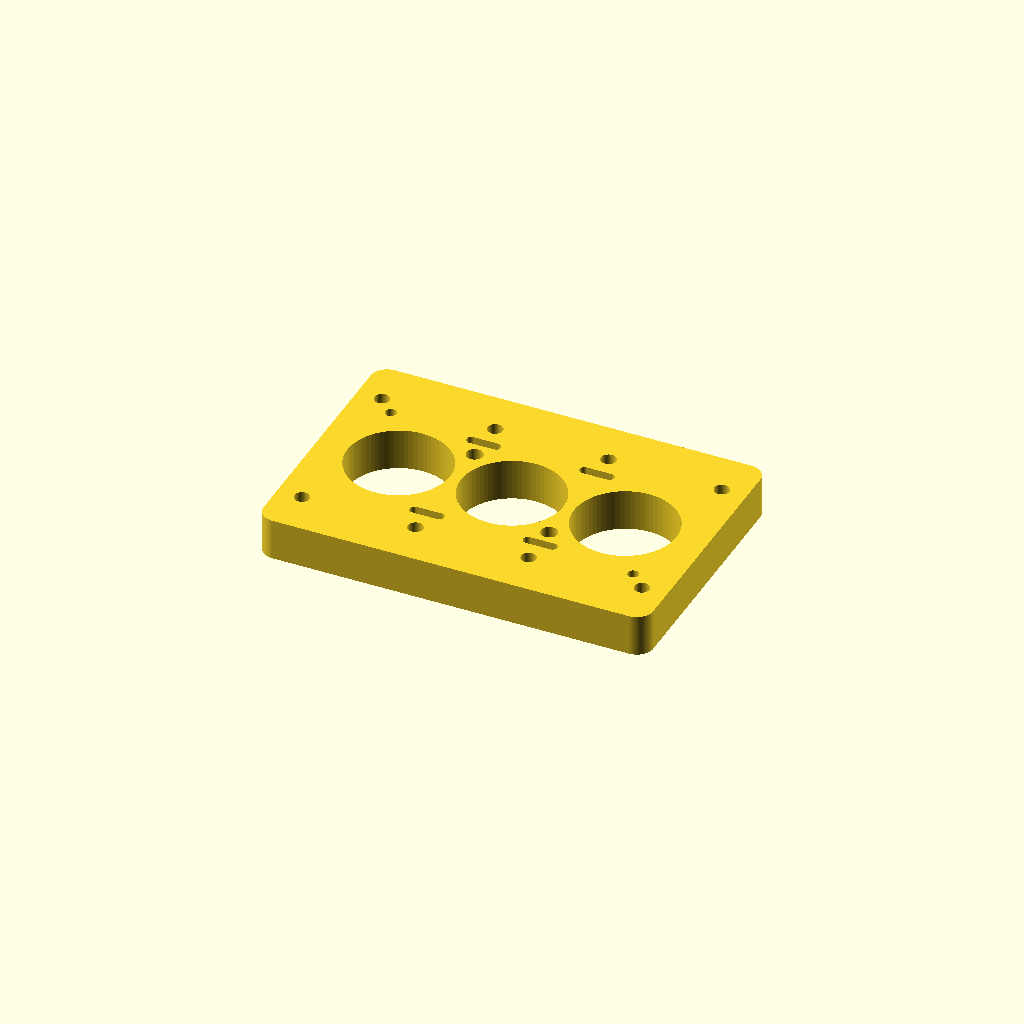
Cell 1: rendered with the file's own defaults.
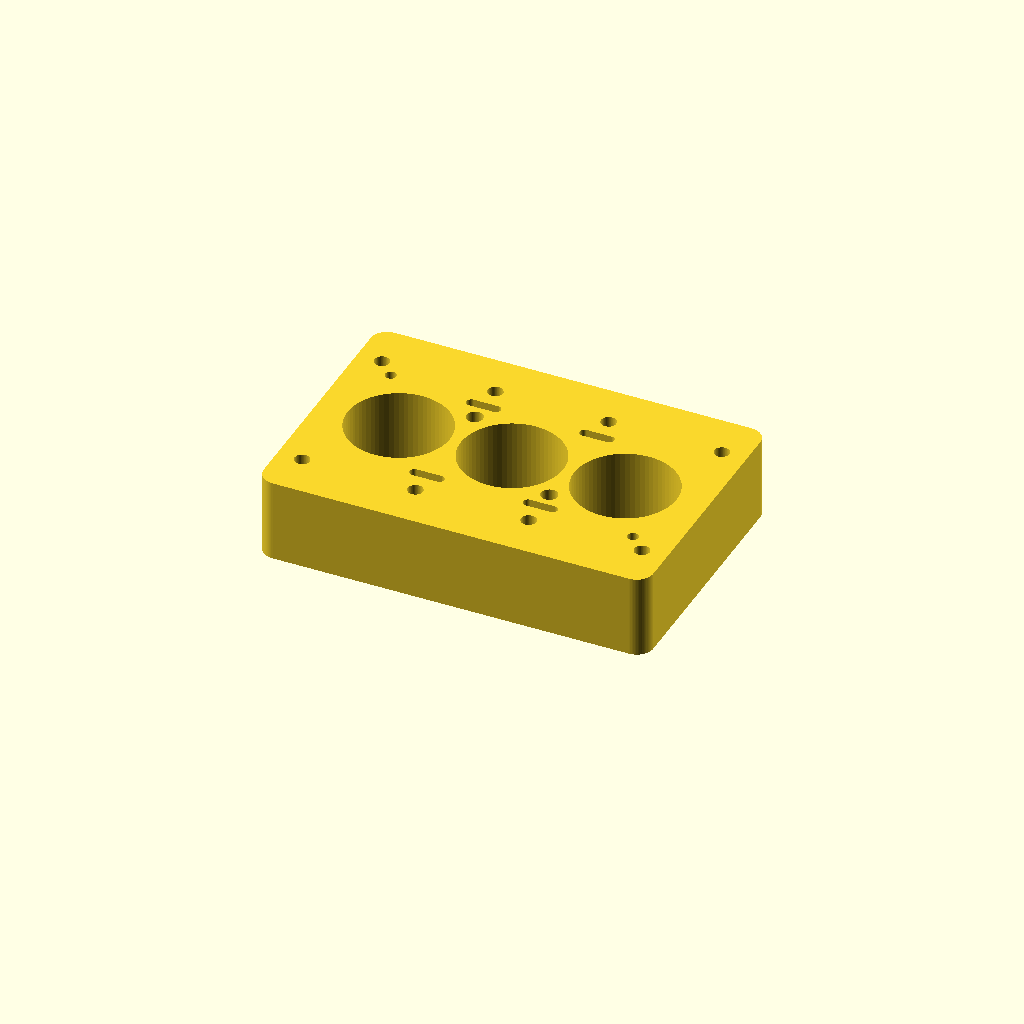
Cell 2: depth = 60 (everything else at default).
One fixed orthographic camera (rotation 55°, 0°, 25°; colour scheme Cornfield) for every cell.
OpenSCAD source file public/benchmark/complex/scad/truth__engine_i3.scad:
// Generated by DXF to 3D (https://github.com) - open in OpenSCAD
depth = 30;
scale_factor = 1;

scale([scale_factor, scale_factor, 1])
union() {
  linear_extrude(height = depth)
    polygon(points = [[12,0],[270,0],[270.991,0.041],[271.9751,0.1637],[272.9458,0.3672],[273.8964,0.6502],[274.8203,1.0107],[275.7114,1.4463],[276.5634,1.954],[277.3706,2.5303],[278.1274,3.1713],[278.8287,3.8726],[279.4697,4.6294],[280.046,5.4366],[280.5537,6.2886],[280.9893,7.1797],[281.3498,8.1036],[281.6328,9.0542],[281.8363,10.0249],[281.959,11.009],[282,12],[282,178],[281.959,178.991],[281.8363,179.9751],[281.6328,180.9458],[281.3498,181.8964],[280.9893,182.8203],[280.5537,183.7114],[280.046,184.5634],[279.4697,185.3706],[278.8287,186.1274],[278.1274,186.8287],[277.3706,187.4697],[276.5634,188.046],[275.7114,188.5537],[274.8203,188.9893],[273.8964,189.3498],[272.9458,189.6328],[271.9751,189.8363],[270.991,189.959],[270,190],[12,190],[11.009,189.959],[10.0249,189.8363],[9.0542,189.6328],[8.1036,189.3498],[7.1797,188.9893],[6.2886,188.5537],[5.4366,188.046],[4.6294,187.4697],[3.8726,186.8287],[3.1713,186.1274],[2.5303,185.3706],[1.954,184.5634],[1.4463,183.7114],[1.0107,182.8203],[0.6502,181.8964],[0.3672,180.9458],[0.1637,179.9751],[0.041,178.991],[0,178],[0,12],[0.041,11.009],[0.1637,10.0249],[0.3672,9.0542],[0.6502,8.1036],[1.0107,7.1797],[1.4463,6.2886],[1.954,5.4366],[2.5303,4.6294],[3.1713,3.8726],[3.8726,3.1713],[4.6294,2.5303],[5.4366,1.954],[6.2886,1.4463],[7.1797,1.0107],[8.1036,0.6502],[9.0542,0.3672],[10.0249,0.1637],[11.009,0.041],[96,95],[95.8592,98.2248],[95.4379,101.425],[94.7393,104.5763],[93.7686,107.6547],[92.5334,110.6369],[91.0429,113.5],[89.3086,116.2223],[87.3436,118.7831],[85.163,121.163],[82.7831,123.3436],[80.2223,125.3086],[77.5,127.0429],[74.6369,128.5334],[71.6547,129.7686],[68.5763,130.7393],[65.425,131.4379],[62.2248,131.8592],[59,132],[55.7752,131.8592],[52.575,131.4379],[49.4237,130.7393],[46.3453,129.7686],[43.3631,128.5334],[40.5,127.0429],[37.7777,125.3086],[35.2169,123.3436],[32.837,121.163],[30.6564,118.7831],[28.6914,116.2223],[26.9571,113.5],[25.4666,110.6369],[24.2314,107.6547],[23.2607,104.5763],[22.5621,101.425],[22.1408,98.2248],[22,95],[22.1408,91.7752],[22.5621,88.575],[23.2607,85.4237],[24.2314,82.3453],[25.4666,79.3631],[26.9571,76.5],[28.6914,73.7777],[30.6564,71.2169],[32.837,68.837],[35.2169,66.6564],[37.7777,64.6914],[40.5,62.9571],[43.3631,61.4666],[46.3453,60.2314],[49.4237,59.2607],[52.575,58.5621],[55.7752,58.1408],[59,58],[62.2248,58.1408],[65.425,58.5621],[68.5763,59.2607],[71.6547,60.2314],[74.6369,61.4666],[77.5,62.9571],[80.2223,64.6914],[82.7831,66.6564],[85.163,68.837],[87.3436,71.2169],[89.3086,73.7777],[91.0429,76.5],[92.5334,79.3631],[93.7686,82.3453],[94.7393,85.4237],[95.4379,88.575],[95.8592,91.7752],[178,95],[177.8592,98.2248],[177.4379,101.425],[176.7393,104.5763],[175.7686,107.6547],[174.5334,110.6369],[173.0429,113.5],[171.3086,116.2223],[169.3436,118.7831],[167.163,121.163],[164.7831,123.3436],[162.2223,125.3086],[159.5,127.0429],[156.6369,128.5334],[153.6547,129.7686],[150.5763,130.7393],[147.425,131.4379],[144.2248,131.8592],[141,132],[137.7752,131.8592],[134.575,131.4379],[131.4237,130.7393],[128.3453,129.7686],[125.3631,128.5334],[122.5,127.0429],[119.7777,125.3086],[117.2169,123.3436],[114.837,121.163],[112.6564,118.7831],[110.6914,116.2223],[108.9571,113.5],[107.4666,110.6369],[106.2314,107.6547],[105.2607,104.5763],[104.5621,101.425],[104.1408,98.2248],[104,95],[104.1408,91.7752],[104.5621,88.575],[105.2607,85.4237],[106.2314,82.3453],[107.4666,79.3631],[108.9571,76.5],[110.6914,73.7777],[112.6564,71.2169],[114.837,68.837],[117.2169,66.6564],[119.7777,64.6914],[122.5,62.9571],[125.3631,61.4666],[128.3453,60.2314],[131.4237,59.2607],[134.575,58.5621],[137.7752,58.1408],[141,58],[144.2248,58.1408],[147.425,58.5621],[150.5763,59.2607],[153.6547,60.2314],[156.6369,61.4666],[159.5,62.9571],[162.2223,64.6914],[164.7831,66.6564],[167.163,68.837],[169.3436,71.2169],[171.3086,73.7777],[173.0429,76.5],[174.5334,79.3631],[175.7686,82.3453],[176.7393,85.4237],[177.4379,88.575],[177.8592,91.7752],[260,95],[259.8592,98.2248],[259.4379,101.425],[258.7393,104.5763],[257.7686,107.6547],[256.5334,110.6369],[255.0429,113.5],[253.3086,116.2223],[251.3436,118.7831],[249.163,121.163],[246.7831,123.3436],[244.2223,125.3086],[241.5,127.0429],[238.6369,128.5334],[235.6547,129.7686],[232.5763,130.7393],[229.425,131.4379],[226.2248,131.8592],[223,132],[219.7752,131.8592],[216.575,131.4379],[213.4237,130.7393],[210.3453,129.7686],[207.3631,128.5334],[204.5,127.0429],[201.7777,125.3086],[199.2169,123.3436],[196.837,121.163],[194.6564,118.7831],[192.6914,116.2223],[190.9571,113.5],[189.4666,110.6369],[188.2314,107.6547],[187.2607,104.5763],[186.5621,101.425],[186.1408,98.2248],[186,95],[186.1408,91.7752],[186.5621,88.575],[187.2607,85.4237],[188.2314,82.3453],[189.4666,79.3631],[190.9571,76.5],[192.6914,73.7777],[194.6564,71.2169],[196.837,68.837],[199.2169,66.6564],[201.7777,64.6914],[204.5,62.9571],[207.3631,61.4666],[210.3453,60.2314],[213.4237,59.2607],[216.575,58.5621],[219.7752,58.1408],[223,58],[226.2248,58.1408],[229.425,58.5621],[232.5763,59.2607],[235.6547,60.2314],[238.6369,61.4666],[241.5,62.9571],[244.2223,64.6914],[246.7831,66.6564],[249.163,68.837],[251.3436,71.2169],[253.3086,73.7777],[255.0429,76.5],[256.5334,79.3631],[257.7686,82.3453],[258.7393,85.4237],[259.4379,88.575],[259.8592,91.7752],[23.5,33],[23.4791,33.4794],[23.4164,33.9551],[23.3126,34.4235],[23.1683,34.8811],[22.9847,35.3244],[22.7631,35.75],[22.5053,36.1547],[22.2132,36.5353],[21.8891,36.8891],[21.5353,37.2132],[21.1547,37.5053],[20.75,37.7631],[20.3244,37.9847],[19.8811,38.1683],[19.4235,38.3126],[18.9551,38.4164],[18.4794,38.4791],[18,38.5],[17.5206,38.4791],[17.0449,38.4164],[16.5765,38.3126],[16.1189,38.1683],[15.6756,37.9847],[15.25,37.7631],[14.8453,37.5053],[14.4647,37.2132],[14.1109,36.8891],[13.7868,36.5353],[13.4947,36.1547],[13.2369,35.75],[13.0153,35.3244],[12.8317,34.8811],[12.6874,34.4235],[12.5836,33.9551],[12.5209,33.4794],[12.5,33],[12.5209,32.5206],[12.5836,32.0449],[12.6874,31.5765],[12.8317,31.1189],[13.0153,30.6756],[13.2369,30.25],[13.4947,29.8453],[13.7868,29.4647],[14.1109,29.1109],[14.4647,28.7868],[14.8453,28.4947],[15.25,28.2369],[15.6756,28.0153],[16.1189,27.8317],[16.5765,27.6874],[17.0449,27.5836],[17.5206,27.5209],[18,27.5],[18.4794,27.5209],[18.9551,27.5836],[19.4235,27.6874],[19.8811,27.8317],[20.3244,28.0153],[20.75,28.2369],[21.1547,28.4947],[21.5353,28.7868],[21.8891,29.1109],[22.2132,29.4647],[22.5053,29.8453],[22.7631,30.25],[22.9847,30.6756],[23.1683,31.1189],[23.3126,31.5765],[23.4164,32.0449],[23.4791,32.5206],[23.5,157],[23.4791,157.4794],[23.4164,157.9551],[23.3126,158.4235],[23.1683,158.8811],[22.9847,159.3244],[22.7631,159.75],[22.5053,160.1547],[22.2132,160.5353],[21.8891,160.8891],[21.5353,161.2132],[21.1547,161.5053],[20.75,161.7631],[20.3244,161.9847],[19.8811,162.1683],[19.4235,162.3126],[18.9551,162.4164],[18.4794,162.4791],[18,162.5],[17.5206,162.4791],[17.0449,162.4164],[16.5765,162.3126],[16.1189,162.1683],[15.6756,161.9847],[15.25,161.7631],[14.8453,161.5053],[14.4647,161.2132],[14.1109,160.8891],[13.7868,160.5353],[13.4947,160.1547],[13.2369,159.75],[13.0153,159.3244],[12.8317,158.8811],[12.6874,158.4235],[12.5836,157.9551],[12.5209,157.4794],[12.5,157],[12.5209,156.5206],[12.5836,156.0449],[12.6874,155.5765],[12.8317,155.1189],[13.0153,154.6756],[13.2369,154.25],[13.4947,153.8453],[13.7868,153.4647],[14.1109,153.1109],[14.4647,152.7868],[14.8453,152.4947],[15.25,152.2369],[15.6756,152.0153],[16.1189,151.8317],[16.5765,151.6874],[17.0449,151.5836],[17.5206,151.5209],[18,151.5],[18.4794,151.5209],[18.9551,151.5836],[19.4235,151.6874],[19.8811,151.8317],[20.3244,152.0153],[20.75,152.2369],[21.1547,152.4947],[21.5353,152.7868],[21.8891,153.1109],[22.2132,153.4647],[22.5053,153.8453],[22.7631,154.25],[22.9847,154.6756],[23.1683,155.1189],[23.3126,155.5765],[23.4164,156.0449],[23.4791,156.5206],[105.5,33],[105.4791,33.4794],[105.4164,33.9551],[105.3126,34.4235],[105.1683,34.8811],[104.9847,35.3244],[104.7631,35.75],[104.5053,36.1547],[104.2132,36.5353],[103.8891,36.8891],[103.5353,37.2132],[103.1547,37.5053],[102.75,37.7631],[102.3244,37.9847],[101.8811,38.1683],[101.4235,38.3126],[100.9551,38.4164],[100.4794,38.4791],[100,38.5],[99.5206,38.4791],[99.0449,38.4164],[98.5765,38.3126],[98.1189,38.1683],[97.6756,37.9847],[97.25,37.7631],[96.8453,37.5053],[96.4647,37.2132],[96.1109,36.8891],[95.7868,36.5353],[95.4947,36.1547],[95.2369,35.75],[95.0153,35.3244],[94.8317,34.8811],[94.6874,34.4235],[94.5836,33.9551],[94.5209,33.4794],[94.5,33],[94.5209,32.5206],[94.5836,32.0449],[94.6874,31.5765],[94.8317,31.1189],[95.0153,30.6756],[95.2369,30.25],[95.4947,29.8453],[95.7868,29.4647],[96.1109,29.1109],[96.4647,28.7868],[96.8453,28.4947],[97.25,28.2369],[97.6756,28.0153],[98.1189,27.8317],[98.5765,27.6874],[99.0449,27.5836],[99.5206,27.5209],[100,27.5],[100.4794,27.5209],[100.9551,27.5836],[101.4235,27.6874],[101.8811,27.8317],[102.3244,28.0153],[102.75,28.2369],[103.1547,28.4947],[103.5353,28.7868],[103.8891,29.1109],[104.2132,29.4647],[104.5053,29.8453],[104.7631,30.25],[104.9847,30.6756],[105.1683,31.1189],[105.3126,31.5765],[105.4164,32.0449],[105.4791,32.5206],[105.5,157],[105.4791,157.4794],[105.4164,157.9551],[105.3126,158.4235],[105.1683,158.8811],[104.9847,159.3244],[104.7631,159.75],[104.5053,160.1547],[104.2132,160.5353],[103.8891,160.8891],[103.5353,161.2132],[103.1547,161.5053],[102.75,161.7631],[102.3244,161.9847],[101.8811,162.1683],[101.4235,162.3126],[100.9551,162.4164],[100.4794,162.4791],[100,162.5],[99.5206,162.4791],[99.0449,162.4164],[98.5765,162.3126],[98.1189,162.1683],[97.6756,161.9847],[97.25,161.7631],[96.8453,161.5053],[96.4647,161.2132],[96.1109,160.8891],[95.7868,160.5353],[95.4947,160.1547],[95.2369,159.75],[95.0153,159.3244],[94.8317,158.8811],[94.6874,158.4235],[94.5836,157.9551],[94.5209,157.4794],[94.5,157],[94.5209,156.5206],[94.5836,156.0449],[94.6874,155.5765],[94.8317,155.1189],[95.0153,154.6756],[95.2369,154.25],[95.4947,153.8453],[95.7868,153.4647],[96.1109,153.1109],[96.4647,152.7868],[96.8453,152.4947],[97.25,152.2369],[97.6756,152.0153],[98.1189,151.8317],[98.5765,151.6874],[99.0449,151.5836],[99.5206,151.5209],[100,151.5],[100.4794,151.5209],[100.9551,151.5836],[101.4235,151.6874],[101.8811,151.8317],[102.3244,152.0153],[102.75,152.2369],[103.1547,152.4947],[103.5353,152.7868],[103.8891,153.1109],[104.2132,153.4647],[104.5053,153.8453],[104.7631,154.25],[104.9847,154.6756],[105.1683,155.1189],[105.3126,155.5765],[105.4164,156.0449],[105.4791,156.5206],[187.5,33],[187.4791,33.4794],[187.4164,33.9551],[187.3126,34.4235],[187.1683,34.8811],[186.9847,35.3244],[186.7631,35.75],[186.5053,36.1547],[186.2132,36.5353],[185.8891,36.8891],[185.5353,37.2132],[185.1547,37.5053],[184.75,37.7631],[184.3244,37.9847],[183.8811,38.1683],[183.4235,38.3126],[182.9551,38.4164],[182.4794,38.4791],[182,38.5],[181.5206,38.4791],[181.0449,38.4164],[180.5765,38.3126],[180.1189,38.1683],[179.6756,37.9847],[179.25,37.7631],[178.8453,37.5053],[178.4647,37.2132],[178.1109,36.8891],[177.7868,36.5353],[177.4947,36.1547],[177.2369,35.75],[177.0153,35.3244],[176.8317,34.8811],[176.6874,34.4235],[176.5836,33.9551],[176.5209,33.4794],[176.5,33],[176.5209,32.5206],[176.5836,32.0449],[176.6874,31.5765],[176.8317,31.1189],[177.0153,30.6756],[177.2369,30.25],[177.4947,29.8453],[177.7868,29.4647],[178.1109,29.1109],[178.4647,28.7868],[178.8453,28.4947],[179.25,28.2369],[179.6756,28.0153],[180.1189,27.8317],[180.5765,27.6874],[181.0449,27.5836],[181.5206,27.5209],[182,27.5],[182.4794,27.5209],[182.9551,27.5836],[183.4235,27.6874],[183.8811,27.8317],[184.3244,28.0153],[184.75,28.2369],[185.1547,28.4947],[185.5353,28.7868],[185.8891,29.1109],[186.2132,29.4647],[186.5053,29.8453],[186.7631,30.25],[186.9847,30.6756],[187.1683,31.1189],[187.3126,31.5765],[187.4164,32.0449],[187.4791,32.5206],[187.5,157],[187.4791,157.4794],[187.4164,157.9551],[187.3126,158.4235],[187.1683,158.8811],[186.9847,159.3244],[186.7631,159.75],[186.5053,160.1547],[186.2132,160.5353],[185.8891,160.8891],[185.5353,161.2132],[185.1547,161.5053],[184.75,161.7631],[184.3244,161.9847],[183.8811,162.1683],[183.4235,162.3126],[182.9551,162.4164],[182.4794,162.4791],[182,162.5],[181.5206,162.4791],[181.0449,162.4164],[180.5765,162.3126],[180.1189,162.1683],[179.6756,161.9847],[179.25,161.7631],[178.8453,161.5053],[178.4647,161.2132],[178.1109,160.8891],[177.7868,160.5353],[177.4947,160.1547],[177.2369,159.75],[177.0153,159.3244],[176.8317,158.8811],[176.6874,158.4235],[176.5836,157.9551],[176.5209,157.4794],[176.5,157],[176.5209,156.5206],[176.5836,156.0449],[176.6874,155.5765],[176.8317,155.1189],[177.0153,154.6756],[177.2369,154.25],[177.4947,153.8453],[177.7868,153.4647],[178.1109,153.1109],[178.4647,152.7868],[178.8453,152.4947],[179.25,152.2369],[179.6756,152.0153],[180.1189,151.8317],[180.5765,151.6874],[181.0449,151.5836],[181.5206,151.5209],[182,151.5],[182.4794,151.5209],[182.9551,151.5836],[183.4235,151.6874],[183.8811,151.8317],[184.3244,152.0153],[184.75,152.2369],[185.1547,152.4947],[185.5353,152.7868],[185.8891,153.1109],[186.2132,153.4647],[186.5053,153.8453],[186.7631,154.25],[186.9847,154.6756],[187.1683,155.1189],[187.3126,155.5765],[187.4164,156.0449],[187.4791,156.5206],[269.5,33],[269.4791,33.4794],[269.4164,33.9551],[269.3126,34.4235],[269.1683,34.8811],[268.9847,35.3244],[268.7631,35.75],[268.5053,36.1547],[268.2132,36.5353],[267.8891,36.8891],[267.5353,37.2132],[267.1547,37.5053],[266.75,37.7631],[266.3244,37.9847],[265.8811,38.1683],[265.4235,38.3126],[264.9551,38.4164],[264.4794,38.4791],[264,38.5],[263.5206,38.4791],[263.0449,38.4164],[262.5765,38.3126],[262.1189,38.1683],[261.6756,37.9847],[261.25,37.7631],[260.8453,37.5053],[260.4647,37.2132],[260.1109,36.8891],[259.7868,36.5353],[259.4947,36.1547],[259.2369,35.75],[259.0153,35.3244],[258.8317,34.8811],[258.6874,34.4235],[258.5836,33.9551],[258.5209,33.4794],[258.5,33],[258.5209,32.5206],[258.5836,32.0449],[258.6874,31.5765],[258.8317,31.1189],[259.0153,30.6756],[259.2369,30.25],[259.4947,29.8453],[259.7868,29.4647],[260.1109,29.1109],[260.4647,28.7868],[260.8453,28.4947],[261.25,28.2369],[261.6756,28.0153],[262.1189,27.8317],[262.5765,27.6874],[263.0449,27.5836],[263.5206,27.5209],[264,27.5],[264.4794,27.5209],[264.9551,27.5836],[265.4235,27.6874],[265.8811,27.8317],[266.3244,28.0153],[266.75,28.2369],[267.1547,28.4947],[267.5353,28.7868],[267.8891,29.1109],[268.2132,29.4647],[268.5053,29.8453],[268.7631,30.25],[268.9847,30.6756],[269.1683,31.1189],[269.3126,31.5765],[269.4164,32.0449],[269.4791,32.5206],[269.5,157],[269.4791,157.4794],[269.4164,157.9551],[269.3126,158.4235],[269.1683,158.8811],[268.9847,159.3244],[268.7631,159.75],[268.5053,160.1547],[268.2132,160.5353],[267.8891,160.8891],[267.5353,161.2132],[267.1547,161.5053],[266.75,161.7631],[266.3244,161.9847],[265.8811,162.1683],[265.4235,162.3126],[264.9551,162.4164],[264.4794,162.4791],[264,162.5],[263.5206,162.4791],[263.0449,162.4164],[262.5765,162.3126],[262.1189,162.1683],[261.6756,161.9847],[261.25,161.7631],[260.8453,161.5053],[260.4647,161.2132],[260.1109,160.8891],[259.7868,160.5353],[259.4947,160.1547],[259.2369,159.75],[259.0153,159.3244],[258.8317,158.8811],[258.6874,158.4235],[258.5836,157.9551],[258.5209,157.4794],[258.5,157],[258.5209,156.5206],[258.5836,156.0449],[258.6874,155.5765],[258.8317,155.1189],[259.0153,154.6756],[259.2369,154.25],[259.4947,153.8453],[259.7868,153.4647],[260.1109,153.1109],[260.4647,152.7868],[260.8453,152.4947],[261.25,152.2369],[261.6756,152.0153],[262.1189,151.8317],[262.5765,151.6874],[263.0449,151.5836],[263.5206,151.5209],[264,151.5],[264.4794,151.5209],[264.9551,151.5836],[265.4235,151.6874],[265.8811,151.8317],[266.3244,152.0153],[266.75,152.2369],[267.1547,152.4947],[267.5353,152.7868],[267.8891,153.1109],[268.2132,153.4647],[268.5053,153.8453],[268.7631,154.25],[268.9847,154.6756],[269.1683,155.1189],[269.3126,155.5765],[269.4164,156.0449],[269.4791,156.5206],[91,47.5],[109,47.5],[109.305,47.5133],[109.6078,47.5532],[109.9059,47.6193],[110.1971,47.7111],[110.4792,47.8279],[110.75,47.9689],[111.0075,48.133],[111.2498,48.3188],[111.4749,48.5251],[111.6812,48.7502],[111.867,48.9925],[112.0311,49.25],[112.1721,49.5208],[112.2889,49.8029],[112.3807,50.0941],[112.4468,50.3922],[112.4867,50.695],[112.5,51],[112.4867,51.305],[112.4468,51.6078],[112.3807,51.9059],[112.2889,52.1971],[112.1721,52.4792],[112.0311,52.75],[111.867,53.0075],[111.6812,53.2498],[111.4749,53.4749],[111.2498,53.6812],[111.0075,53.867],[110.75,54.0311],[110.4792,54.1721],[110.1971,54.2889],[109.9059,54.3807],[109.6078,54.4468],[109.305,54.4867],[109,54.5],[91,54.5],[90.695,54.4867],[90.3922,54.4468],[90.0941,54.3807],[89.8029,54.2889],[89.5208,54.1721],[89.25,54.0311],[88.9925,53.867],[88.7502,53.6812],[88.5251,53.4749],[88.3188,53.2498],[88.133,53.0075],[87.9689,52.75],[87.8279,52.4792],[87.7111,52.1971],[87.6193,51.9059],[87.5532,51.6078],[87.5133,51.305],[87.5,51],[87.5133,50.695],[87.5532,50.3922],[87.6193,50.0941],[87.7111,49.8029],[87.8279,49.5208],[87.9689,49.25],[88.133,48.9925],[88.3188,48.7502],[88.5251,48.5251],[88.7502,48.3188],[88.9925,48.133],[89.25,47.9689],[89.5208,47.8279],[89.8029,47.7111],[90.0941,47.6193],[90.3922,47.5532],[90.695,47.5133],[91,135.5],[109,135.5],[109.305,135.5133],[109.6078,135.5532],[109.9059,135.6193],[110.1971,135.7111],[110.4792,135.8279],[110.75,135.9689],[111.0075,136.133],[111.2498,136.3188],[111.4749,136.5251],[111.6812,136.7502],[111.867,136.9925],[112.0311,137.25],[112.1721,137.5208],[112.2889,137.8029],[112.3807,138.0941],[112.4468,138.3922],[112.4867,138.695],[112.5,139],[112.4867,139.305],[112.4468,139.6078],[112.3807,139.9059],[112.2889,140.1971],[112.1721,140.4792],[112.0311,140.75],[111.867,141.0075],[111.6812,141.2498],[111.4749,141.4749],[111.2498,141.6812],[111.0075,141.867],[110.75,142.0311],[110.4792,142.1721],[110.1971,142.2889],[109.9059,142.3807],[109.6078,142.4468],[109.305,142.4867],[109,142.5],[91,142.5],[90.695,142.4867],[90.3922,142.4468],[90.0941,142.3807],[89.8029,142.2889],[89.5208,142.1721],[89.25,142.0311],[88.9925,141.867],[88.7502,141.6812],[88.5251,141.4749],[88.3188,141.2498],[88.133,141.0075],[87.9689,140.75],[87.8279,140.4792],[87.7111,140.1971],[87.6193,139.9059],[87.5532,139.6078],[87.5133,139.305],[87.5,139],[87.5133,138.695],[87.5532,138.3922],[87.6193,138.0941],[87.7111,137.8029],[87.8279,137.5208],[87.9689,137.25],[88.133,136.9925],[88.3188,136.7502],[88.5251,136.5251],[88.7502,136.3188],[88.9925,136.133],[89.25,135.9689],[89.5208,135.8279],[89.8029,135.7111],[90.0941,135.6193],[90.3922,135.5532],[90.695,135.5133],[173,47.5],[191,47.5],[191.305,47.5133],[191.6078,47.5532],[191.9059,47.6193],[192.1971,47.7111],[192.4792,47.8279],[192.75,47.9689],[193.0075,48.133],[193.2498,48.3188],[193.4749,48.5251],[193.6812,48.7502],[193.867,48.9925],[194.0311,49.25],[194.1721,49.5208],[194.2889,49.8029],[194.3807,50.0941],[194.4468,50.3922],[194.4867,50.695],[194.5,51],[194.4867,51.305],[194.4468,51.6078],[194.3807,51.9059],[194.2889,52.1971],[194.1721,52.4792],[194.0311,52.75],[193.867,53.0075],[193.6812,53.2498],[193.4749,53.4749],[193.2498,53.6812],[193.0075,53.867],[192.75,54.0311],[192.4792,54.1721],[192.1971,54.2889],[191.9059,54.3807],[191.6078,54.4468],[191.305,54.4867],[191,54.5],[173,54.5],[172.695,54.4867],[172.3922,54.4468],[172.0941,54.3807],[171.8029,54.2889],[171.5208,54.1721],[171.25,54.0311],[170.9925,53.867],[170.7502,53.6812],[170.5251,53.4749],[170.3188,53.2498],[170.133,53.0075],[169.9689,52.75],[169.8279,52.4792],[169.7111,52.1971],[169.6193,51.9059],[169.5532,51.6078],[169.5133,51.305],[169.5,51],[169.5133,50.695],[169.5532,50.3922],[169.6193,50.0941],[169.7111,49.8029],[169.8279,49.5208],[169.9689,49.25],[170.133,48.9925],[170.3188,48.7502],[170.5251,48.5251],[170.7502,48.3188],[170.9925,48.133],[171.25,47.9689],[171.5208,47.8279],[171.8029,47.7111],[172.0941,47.6193],[172.3922,47.5532],[172.695,47.5133],[173,135.5],[191,135.5],[191.305,135.5133],[191.6078,135.5532],[191.9059,135.6193],[192.1971,135.7111],[192.4792,135.8279],[192.75,135.9689],[193.0075,136.133],[193.2498,136.3188],[193.4749,136.5251],[193.6812,136.7502],[193.867,136.9925],[194.0311,137.25],[194.1721,137.5208],[194.2889,137.8029],[194.3807,138.0941],[194.4468,138.3922],[194.4867,138.695],[194.5,139],[194.4867,139.305],[194.4468,139.6078],[194.3807,139.9059],[194.2889,140.1971],[194.1721,140.4792],[194.0311,140.75],[193.867,141.0075],[193.6812,141.2498],[193.4749,141.4749],[193.2498,141.6812],[193.0075,141.867],[192.75,142.0311],[192.4792,142.1721],[192.1971,142.2889],[191.9059,142.3807],[191.6078,142.4468],[191.305,142.4867],[191,142.5],[173,142.5],[172.695,142.4867],[172.3922,142.4468],[172.0941,142.3807],[171.8029,142.2889],[171.5208,142.1721],[171.25,142.0311],[170.9925,141.867],[170.7502,141.6812],[170.5251,141.4749],[170.3188,141.2498],[170.133,141.0075],[169.9689,140.75],[169.8279,140.4792],[169.7111,140.1971],[169.6193,139.9059],[169.5532,139.6078],[169.5133,139.305],[169.5,139],[169.5133,138.695],[169.5532,138.3922],[169.6193,138.0941],[169.7111,137.8029],[169.8279,137.5208],[169.9689,137.25],[170.133,136.9925],[170.3188,136.7502],[170.5251,136.5251],[170.7502,136.3188],[170.9925,136.133],[171.25,135.9689],[171.5208,135.8279],[171.8029,135.7111],[172.0941,135.6193],[172.3922,135.5532],[172.695,135.5133],[106,125],[105.9772,125.5229],[105.9088,126.0419],[105.7956,126.5529],[105.6382,127.0521],[105.4378,127.5357],[105.1962,128],[104.9149,128.4415],[104.5963,128.8567],[104.2426,129.2426],[103.8567,129.5963],[103.4415,129.9149],[103,130.1962],[102.5357,130.4378],[102.0521,130.6382],[101.5529,130.7956],[101.0419,130.9088],[100.5229,130.9772],[100,131],[99.4771,130.9772],[98.9581,130.9088],[98.4471,130.7956],[97.9479,130.6382],[97.4643,130.4378],[97,130.1962],[96.5585,129.9149],[96.1433,129.5963],[95.7574,129.2426],[95.4037,128.8567],[95.0851,128.4415],[94.8038,128],[94.5622,127.5357],[94.3618,127.0521],[94.2044,126.5529],[94.0912,126.0419],[94.0228,125.5229],[94,125],[94.0228,124.4771],[94.0912,123.9581],[94.2044,123.4471],[94.3618,122.9479],[94.5622,122.4643],[94.8038,122],[95.0851,121.5585],[95.4037,121.1433],[95.7574,120.7574],[96.1433,120.4037],[96.5585,120.0851],[97,119.8038],[97.4643,119.5622],[97.9479,119.3618],[98.4471,119.2044],[98.9581,119.0912],[99.4771,119.0228],[100,119],[100.5229,119.0228],[101.0419,119.0912],[101.5529,119.2044],[102.0521,119.3618],[102.5357,119.5622],[103,119.8038],[103.4415,120.0851],[103.8567,120.4037],[104.2426,120.7574],[104.5963,121.1433],[104.9149,121.5585],[105.1962,122],[105.4378,122.4643],[105.6382,122.9479],[105.7956,123.4471],[105.9088,123.9581],[105.9772,124.4771],[188,65],[187.9772,65.5229],[187.9088,66.0419],[187.7956,66.5529],[187.6382,67.0521],[187.4378,67.5357],[187.1962,68],[186.9149,68.4415],[186.5963,68.8567],[186.2426,69.2426],[185.8567,69.5963],[185.4415,69.9149],[185,70.1962],[184.5357,70.4378],[184.0521,70.6382],[183.5529,70.7956],[183.0419,70.9088],[182.5229,70.9772],[182,71],[181.4771,70.9772],[180.9581,70.9088],[180.4471,70.7956],[179.9479,70.6382],[179.4643,70.4378],[179,70.1962],[178.5585,69.9149],[178.1433,69.5963],[177.7574,69.2426],[177.4037,68.8567],[177.0851,68.4415],[176.8038,68],[176.5622,67.5357],[176.3618,67.0521],[176.2044,66.5529],[176.0912,66.0419],[176.0228,65.5229],[176,65],[176.0228,64.4771],[176.0912,63.9581],[176.2044,63.4471],[176.3618,62.9479],[176.5622,62.4643],[176.8038,62],[177.0851,61.5585],[177.4037,61.1433],[177.7574,60.7574],[178.1433,60.4037],[178.5585,60.0851],[179,59.8038],[179.4643,59.5622],[179.9479,59.3618],[180.4471,59.2044],[180.9581,59.0912],[181.4771,59.0228],[182,59],[182.5229,59.0228],[183.0419,59.0912],[183.5529,59.2044],[184.0521,59.3618],[184.5357,59.5622],[185,59.8038],[185.4415,60.0851],[185.8567,60.4037],[186.2426,60.7574],[186.5963,61.1433],[186.9149,61.5585],[187.1962,62],[187.4378,62.4643],[187.6382,62.9479],[187.7956,63.4471],[187.9088,63.9581],[187.9772,64.4771],[34,145],[33.9848,145.3486],[33.9392,145.6946],[33.8637,146.0353],[33.7588,146.3681],[33.6252,146.6905],[33.4641,147],[33.2766,147.2943],[33.0642,147.5712],[32.8284,147.8284],[32.5712,148.0642],[32.2943,148.2766],[32,148.4641],[31.6905,148.6252],[31.3681,148.7588],[31.0353,148.8637],[30.6946,148.9392],[30.3486,148.9848],[30,149],[29.6514,148.9848],[29.3054,148.9392],[28.9647,148.8637],[28.6319,148.7588],[28.3095,148.6252],[28,148.4641],[27.7057,148.2766],[27.4288,148.0642],[27.1716,147.8284],[26.9358,147.5712],[26.7234,147.2943],[26.5359,147],[26.3748,146.6905],[26.2412,146.3681],[26.1363,146.0353],[26.0608,145.6946],[26.0152,145.3486],[26,145],[26.0152,144.6514],[26.0608,144.3054],[26.1363,143.9647],[26.2412,143.6319],[26.3748,143.3095],[26.5359,143],[26.7234,142.7057],[26.9358,142.4288],[27.1716,142.1716],[27.4288,141.9358],[27.7057,141.7234],[28,141.5359],[28.3095,141.3748],[28.6319,141.2412],[28.9647,141.1363],[29.3054,141.0608],[29.6514,141.0152],[30,141],[30.3486,141.0152],[30.6946,141.0608],[31.0353,141.1363],[31.3681,141.2412],[31.6905,141.3748],[32,141.5359],[32.2943,141.7234],[32.5712,141.9358],[32.8284,142.1716],[33.0642,142.4288],[33.2766,142.7057],[33.4641,143],[33.6252,143.3095],[33.7588,143.6319],[33.8637,143.9647],[33.9392,144.3054],[33.9848,144.6514],[256,45],[255.9848,45.3486],[255.9392,45.6946],[255.8637,46.0353],[255.7588,46.3681],[255.6252,46.6905],[255.4641,47],[255.2766,47.2943],[255.0642,47.5712],[254.8284,47.8284],[254.5712,48.0642],[254.2943,48.2766],[254,48.4641],[253.6905,48.6252],[253.3681,48.7588],[253.0353,48.8637],[252.6946,48.9392],[252.3486,48.9848],[252,49],[251.6514,48.9848],[251.3054,48.9392],[250.9647,48.8637],[250.6319,48.7588],[250.3095,48.6252],[250,48.4641],[249.7057,48.2766],[249.4288,48.0642],[249.1716,47.8284],[248.9358,47.5712],[248.7234,47.2943],[248.5359,47],[248.3748,46.6905],[248.2412,46.3681],[248.1363,46.0353],[248.0608,45.6946],[248.0152,45.3486],[248,45],[248.0152,44.6514],[248.0608,44.3054],[248.1363,43.9647],[248.2412,43.6319],[248.3748,43.3095],[248.5359,43],[248.7234,42.7057],[248.9358,42.4288],[249.1716,42.1716],[249.4288,41.9358],[249.7057,41.7234],[250,41.5359],[250.3095,41.3748],[250.6319,41.2412],[250.9647,41.1363],[251.3054,41.0608],[251.6514,41.0152],[252,41],[252.3486,41.0152],[252.6946,41.0608],[253.0353,41.1363],[253.3681,41.2412],[253.6905,41.3748],[254,41.5359],[254.2943,41.7234],[254.5712,41.9358],[254.8284,42.1716],[255.0642,42.4288],[255.2766,42.7057],[255.4641,43],[255.6252,43.3095],[255.7588,43.6319],[255.8637,43.9647],[255.9392,44.3054],[255.9848,44.6514]],
      paths = [[0,1,2,3,4,5,6,7,8,9,10,11,12,13,14,15,16,17,18,19,20,21,22,23,24,25,26,27,28,29,30,31,32,33,34,35,36,37,38,39,40,41,42,43,44,45,46,47,48,49,50,51,52,53,54,55,56,57,58,59,60,61,62,63,64,65,66,67,68,69,70,71,72,73,74,75,76,77,78,79],[80,81,82,83,84,85,86,87,88,89,90,91,92,93,94,95,96,97,98,99,100,101,102,103,104,105,106,107,108,109,110,111,112,113,114,115,116,117,118,119,120,121,122,123,124,125,126,127,128,129,130,131,132,133,134,135,136,137,138,139,140,141,142,143,144,145,146,147,148,149,150,151],[152,153,154,155,156,157,158,159,160,161,162,163,164,165,166,167,168,169,170,171,172,173,174,175,176,177,178,179,180,181,182,183,184,185,186,187,188,189,190,191,192,193,194,195,196,197,198,199,200,201,202,203,204,205,206,207,208,209,210,211,212,213,214,215,216,217,218,219,220,221,222,223],[224,225,226,227,228,229,230,231,232,233,234,235,236,237,238,239,240,241,242,243,244,245,246,247,248,249,250,251,252,253,254,255,256,257,258,259,260,261,262,263,264,265,266,267,268,269,270,271,272,273,274,275,276,277,278,279,280,281,282,283,284,285,286,287,288,289,290,291,292,293,294,295],[296,297,298,299,300,301,302,303,304,305,306,307,308,309,310,311,312,313,314,315,316,317,318,319,320,321,322,323,324,325,326,327,328,329,330,331,332,333,334,335,336,337,338,339,340,341,342,343,344,345,346,347,348,349,350,351,352,353,354,355,356,357,358,359,360,361,362,363,364,365,366,367],[368,369,370,371,372,373,374,375,376,377,378,379,380,381,382,383,384,385,386,387,388,389,390,391,392,393,394,395,396,397,398,399,400,401,402,403,404,405,406,407,408,409,410,411,412,413,414,415,416,417,418,419,420,421,422,423,424,425,426,427,428,429,430,431,432,433,434,435,436,437,438,439],[440,441,442,443,444,445,446,447,448,449,450,451,452,453,454,455,456,457,458,459,460,461,462,463,464,465,466,467,468,469,470,471,472,473,474,475,476,477,478,479,480,481,482,483,484,485,486,487,488,489,490,491,492,493,494,495,496,497,498,499,500,501,502,503,504,505,506,507,508,509,510,511],[512,513,514,515,516,517,518,519,520,521,522,523,524,525,526,527,528,529,530,531,532,533,534,535,536,537,538,539,540,541,542,543,544,545,546,547,548,549,550,551,552,553,554,555,556,557,558,559,560,561,562,563,564,565,566,567,568,569,570,571,572,573,574,575,576,577,578,579,580,581,582,583],[584,585,586,587,588,589,590,591,592,593,594,595,596,597,598,599,600,601,602,603,604,605,606,607,608,609,610,611,612,613,614,615,616,617,618,619,620,621,622,623,624,625,626,627,628,629,630,631,632,633,634,635,636,637,638,639,640,641,642,643,644,645,646,647,648,649,650,651,652,653,654,655],[656,657,658,659,660,661,662,663,664,665,666,667,668,669,670,671,672,673,674,675,676,677,678,679,680,681,682,683,684,685,686,687,688,689,690,691,692,693,694,695,696,697,698,699,700,701,702,703,704,705,706,707,708,709,710,711,712,713,714,715,716,717,718,719,720,721,722,723,724,725,726,727],[728,729,730,731,732,733,734,735,736,737,738,739,740,741,742,743,744,745,746,747,748,749,750,751,752,753,754,755,756,757,758,759,760,761,762,763,764,765,766,767,768,769,770,771,772,773,774,775,776,777,778,779,780,781,782,783,784,785,786,787,788,789,790,791,792,793,794,795,796,797,798,799],[800,801,802,803,804,805,806,807,808,809,810,811,812,813,814,815,816,817,818,819,820,821,822,823,824,825,826,827,828,829,830,831,832,833,834,835,836,837,838,839,840,841,842,843,844,845,846,847,848,849,850,851,852,853,854,855,856,857,858,859,860,861,862,863,864,865,866,867,868,869,870,871],[872,873,874,875,876,877,878,879,880,881,882,883,884,885,886,887,888,889,890,891,892,893,894,895,896,897,898,899,900,901,902,903,904,905,906,907,908,909,910,911,912,913,914,915,916,917,918,919,920,921,922,923,924,925,926,927,928,929,930,931,932,933,934,935,936,937,938,939,940,941,942,943,944,945],[946,947,948,949,950,951,952,953,954,955,956,957,958,959,960,961,962,963,964,965,966,967,968,969,970,971,972,973,974,975,976,977,978,979,980,981,982,983,984,985,986,987,988,989,990,991,992,993,994,995,996,997,998,999,1000,1001,1002,1003,1004,1005,1006,1007,1008,1009,1010,1011,1012,1013,1014,1015,1016,1017,1018,1019],[1020,1021,1022,1023,1024,1025,1026,1027,1028,1029,1030,1031,1032,1033,1034,1035,1036,1037,1038,1039,1040,1041,1042,1043,1044,1045,1046,1047,1048,1049,1050,1051,1052,1053,1054,1055,1056,1057,1058,1059,1060,1061,1062,1063,1064,1065,1066,1067,1068,1069,1070,1071,1072,1073,1074,1075,1076,1077,1078,1079,1080,1081,1082,1083,1084,1085,1086,1087,1088,1089,1090,1091,1092,1093],[1094,1095,1096,1097,1098,1099,1100,1101,1102,1103,1104,1105,1106,1107,1108,1109,1110,1111,1112,1113,1114,1115,1116,1117,1118,1119,1120,1121,1122,1123,1124,1125,1126,1127,1128,1129,1130,1131,1132,1133,1134,1135,1136,1137,1138,1139,1140,1141,1142,1143,1144,1145,1146,1147,1148,1149,1150,1151,1152,1153,1154,1155,1156,1157,1158,1159,1160,1161,1162,1163,1164,1165,1166,1167],[1168,1169,1170,1171,1172,1173,1174,1175,1176,1177,1178,1179,1180,1181,1182,1183,1184,1185,1186,1187,1188,1189,1190,1191,1192,1193,1194,1195,1196,1197,1198,1199,1200,1201,1202,1203,1204,1205,1206,1207,1208,1209,1210,1211,1212,1213,1214,1215,1216,1217,1218,1219,1220,1221,1222,1223,1224,1225,1226,1227,1228,1229,1230,1231,1232,1233,1234,1235,1236,1237,1238,1239],[1240,1241,1242,1243,1244,1245,1246,1247,1248,1249,1250,1251,1252,1253,1254,1255,1256,1257,1258,1259,1260,1261,1262,1263,1264,1265,1266,1267,1268,1269,1270,1271,1272,1273,1274,1275,1276,1277,1278,1279,1280,1281,1282,1283,1284,1285,1286,1287,1288,1289,1290,1291,1292,1293,1294,1295,1296,1297,1298,1299,1300,1301,1302,1303,1304,1305,1306,1307,1308,1309,1310,1311],[1312,1313,1314,1315,1316,1317,1318,1319,1320,1321,1322,1323,1324,1325,1326,1327,1328,1329,1330,1331,1332,1333,1334,1335,1336,1337,1338,1339,1340,1341,1342,1343,1344,1345,1346,1347,1348,1349,1350,1351,1352,1353,1354,1355,1356,1357,1358,1359,1360,1361,1362,1363,1364,1365,1366,1367,1368,1369,1370,1371,1372,1373,1374,1375,1376,1377,1378,1379,1380,1381,1382,1383],[1384,1385,1386,1387,1388,1389,1390,1391,1392,1393,1394,1395,1396,1397,1398,1399,1400,1401,1402,1403,1404,1405,1406,1407,1408,1409,1410,1411,1412,1413,1414,1415,1416,1417,1418,1419,1420,1421,1422,1423,1424,1425,1426,1427,1428,1429,1430,1431,1432,1433,1434,1435,1436,1437,1438,1439,1440,1441,1442,1443,1444,1445,1446,1447,1448,1449,1450,1451,1452,1453,1454,1455]]);
}
Parameter table extracted from the source (name, type, default, range or options):
depth: number, default 30
scale_factor: number, default 1
